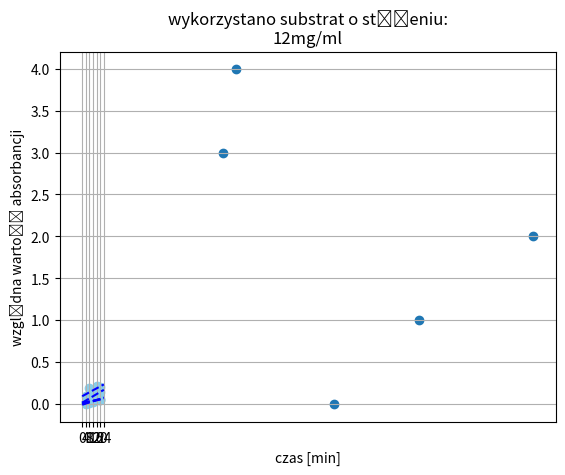

Reproduce this figure in Python.
import pandas as pd
import matplotlib.pyplot as plt
from scipy import stats as sp
import numpy as np

data = [(0.073, 0.077, 0.095, 0.137, 0.284), (0.084, 0.084, 0.102, 0.185, 0.386), (0.092, 0.095, 0.121, 0.216, 0.296), (0.141, 0.109, 0.136, 0.218, 0.409), (0.116, 0.118, 0.118, 0.249, 0.390), (0.069, 0.065, 0.075, 0.110, 0.191)]
times = [4,8,12,16,20]
solutions = [0.75, 1.5, 3, 6, 12]

data_frame = pd.DataFrame(data)
x= []
for col_id in range(len(data)-1):
    col = data_frame[col_id]
    for i in range(len(col)):
        col[i] -= col[5]
    col = col.loc[0:4]

    slope, intercept, r, p, std_err = sp.linregress(times, col)
    def linregress_func(x):
        return slope*x + intercept
    model = list(map(linregress_func, np.arange(0,25,4)))

    x.append(1/slope)

    plt.title("wykorzystano substrat o stężeniu:\n" + str(solutions[col_id]) + "mg/ml")
    plt.xlabel("czas [min]")
    plt.ylabel("względna wartość absorbancji")
    plt.grid(True)
    plt.scatter(times, col, color = "skyblue")
    plt.plot(np.arange(0,25,4), model, color = "blue", linestyle = "dashed")
    plt.xticks(np.arange(0,25,4))

    plt.show()
plt.scatter(x, np.arange(len(x)))
